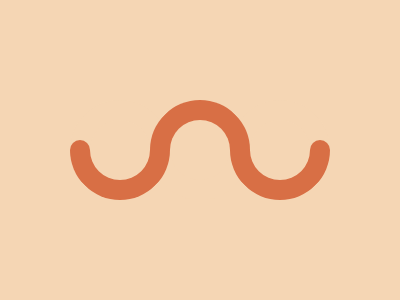

Recreate this image using only HTML and CSS.

<div class="figure">
  <div class="end end1"></div>
  <div class="circle left"></div>
  <div class="circle center"></div>
  <div class="circle right"></div>
  <div class="end end2"></div>
</div>
<style>
  body {
    background-color: #f5d6b4;
    display: grid;
    place-items: center;
  }
  .figure {
    display: flex;
    position: relative;
  }
  .circle {
    width: 60px;
    aspect-ratio: 1;
    border-radius: 50%;
    border: 20px solid transparent;
    border-color: #d86f45 #d86f45 #f5d6b4 #f5d6b4;
  }
  .left {
    transform: translate(20px) rotate(135deg);
  }
  .right {
    transform: translate(-20px) rotate(135deg);
  }
  .center {
    transform: rotate(-45deg);
    z-index: 1;
    mix-blend-mode: darken;
  }
  .end {
    position: absolute;
    width: 20px;
    height: 10px;
    background-color: #d86f45;

    border-radius: 50vw 50vw 0 0;
    z-index: 2;
  }
  .end1 {
    transform: translate(20px, 40px);
  }
  .end2 {
    transform: translate(260px, 40px);
  }
</style>
